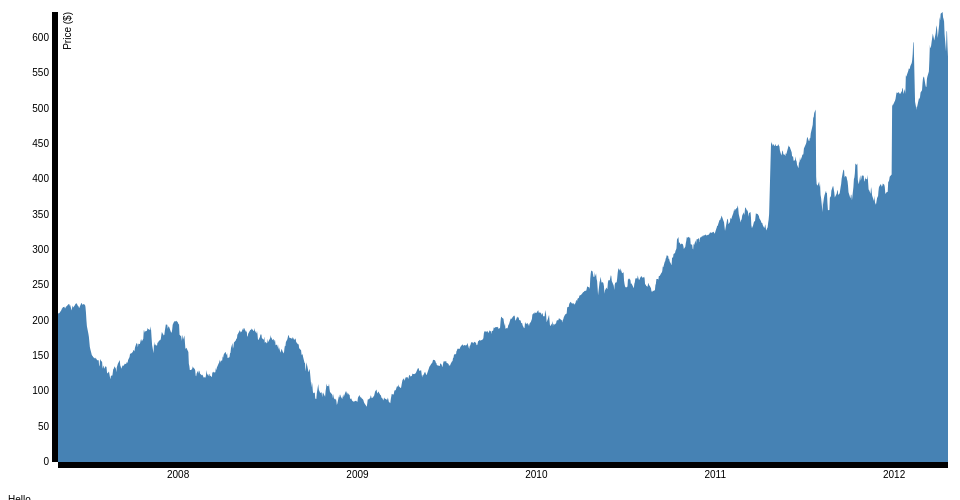
D3 v3 page, settled after 360 driven frames (6 s of simulated time); the page loaded 1 data file(s).



        var margin = { top: 20, right: 20, bottom: 30, left: 50 },
            width = 960 - margin.left - margin.right,
            height = 500 - margin.top - margin.bottom;

        var parseDate = d3.time.format("%d-%b-%y").parse;
                        
        var x = d3.time.scale()
            .range([0, width]);

        var y = d3.scale.linear()
            .range([height, 0]);

        var xAxis = d3.svg.axis()
            .scale(x)
            .orient("bottom");

        var yAxis = d3.svg.axis()
            .scale(y)
            .orient("left");


        var area = d3.svg.area()
            .x(function (d) { return x(d.date); })
            .y0(height)
            .y1(function (d) { return y(d.close); });

        var svg = d3.select("body").append("svg")
            .attr("width", width + margin.left + margin.right)
            .attr("height", height + margin.top + margin.bottom)
          .append("g")
            .attr("transform", "translate(" + margin.left + "," + margin.top + ")");

        d3.tsv("data.tsv", function (error, data) {
            if (error) throw error;

            data.forEach(function (d) {
                d.date = parseDate(d.date);
                d.close = +d.close;
            });

            x.domain(d3.extent(data, function (d) { return d.date; }));
            y.domain([0, d3.max(data, function (d) { return d.close; })]);

            svg.append("path")
                .datum(data)
                .attr("class", "area")
                .attr("d", area);

            svg.append("g")
                .attr("class", "x axis")
                .attr("transform", "translate(0," + height + ")")
                .call(xAxis);

            svg.append("g")
                .attr("class", "y axis")
                .call(yAxis)
              .append("text")
                .attr("transform", "rotate(-90)")
                .attr("y", 6)
                .attr("dy", ".71em")
                .style("text-anchor", "end")
                .text("Price ($)");
        });




        //var area2 = d3.svg.area()
        //    .x(function (d) { return x(d.date); })
        //    .y0(height)
        //    .y1(function (d) { return y(d.close); });

        //var svg2 = d3.select("body").append("svg")
        //    .attr("width", width + margin.left + margin.right)  
        //    .attr("height", height + margin.top + margin.bottom)
        //  .append("g")
        //    .attr("transform", "translate(" + margin.left + "," + margin.top + ")");

        d3.tsv("data2.tsv", function (error, data) {
            if (error) throw error;

            data.forEach(function (d) {
                d.date = parseDate(d.date);
                d.close = +d.close;
            });

            x.domain(d3.extent(data, function (d) { return d.date; }));
            y.domain([0, d3.max(data, function (d) { return d.close; })]);

            svg.append("path")
                .datum(data)
                .attr("class", "area2")
                .attr("d", area);

            svg.append("g")
                .attr("class", "x axis2")
                .attr("transform", "translate(0," + height + ")")
                .call(xAxis);

            svg.append("g")
                .attr("class", "y axis2")
                .call(yAxis)
              .append("text")
                .attr("transform", "rotate(-90)")
                .attr("y", 6)
                .attr("dy", ".71em")
                .style("text-anchor", "end")
                .text("Price ($)");
        });

    

### data: data2.tsv
?date	close
20-Apr-12	573
19-Apr-12	587.4
18-Apr-12	608.3
17-Apr-12	609.7
16-Apr-12	580.1
13-Apr-12	605.2
12-Apr-12	622.8
11-Apr-12	626.2
10-Apr-12	628.4
9-Apr-12	636.2
5-Apr-12	633.7
4-Apr-12	624.3
3-Apr-12	629.3
2-Apr-12	618.6
30-Mar-12	599.5
29-Mar-12	609.9
28-Mar-12	617.6
27-Mar-12	614.5
26-Mar-12	607
23-Mar-12	596
22-Mar-12	599.3
21-Mar-12	602.5
20-Mar-12	606
19-Mar-12	601.1
16-Mar-12	585.6
15-Mar-12	585.6
14-Mar-12	589.6
13-Mar-12	568.1
12-Mar-12	552
9-Mar-12	545.2
8-Mar-12	542
7-Mar-12	530.7
6-Mar-12	530.3
5-Mar-12	533.2
2-Mar-12	545.2
1-Mar-12	544.5
29-Feb-12	542.4
28-Feb-12	535.4
27-Feb-12	525.8
24-Feb-12	522.4
23-Feb-12	516.4
22-Feb-12	513
21-Feb-12	514.9
17-Feb-12	502.1
16-Feb-12	502.2
15-Feb-12	497.7
14-Feb-12	509.5
13-Feb-12	502.6
10-Feb-12	593.4
9-Feb-12	593.2
8-Feb-12	576.7
7-Feb-12	568.8
6-Feb-12	564
3-Feb-12	559.7
2-Feb-12	555.1
1-Feb-12	556.2
31-Jan-12	556.5
30-Jan-12	553
27-Jan-12	547.3
26-Jan-12	544.6
... 1,208 more rows